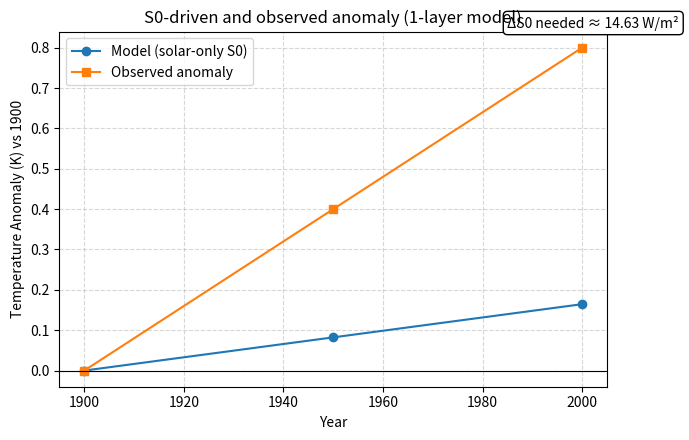

Source code (Python):
#!/usr/bin/env python3


import numpy as np
import matplotlib.pyplot as plt


"""
One-Layer Atmosphere Energy Balance Model

Assumptions:
  - Atmosphere fully opaque in the longwave (epsilon = 1), transparent in shortwave.
  - Steady State
  - albedo (alpha) constant.
  - Solar irradiance (solar constant) is S0 [W m^-2].

Energy balance equations (fluxes, W m^-2):
  Surface:      sigma * T_s^4 = (1 - alpha) * S0 / 4  +  sigma * T_a^4
  Atmosphere:   sigma * T_s^4 = 2 * sigma * T_a^4

From the atmosphere balance:  T_a^4 = (1/2) * T_s^4
Substitute into surface balance:
    sigma * T_s^4 = (1 - alpha) * S0 / 4  +  sigma * (1/2) * T_s^4
  => (1/2) * sigma * T_s^4 = (1 - alpha) * S0 / 4
  => T_s^4 = (1 - alpha) * S0 / (2 * sigma)
  => T_s(S0, alpha) = [ (1 - alpha) * S0 / (2 * sigma) ]^(1/4)


 Conclusion:


  The results of this plot show that Solar forcing alone can't be the only driver of global warming. The 
  1 layer model predicts a 0.17K increase in temperature from 1900-2000, while were seeing closer to 0.8.
  Matching the increase with just solar irradiance would be completley unreaslistic, 
  where the needed increase in S0 is labeled as well.
  This suggests that other factors like global warming must be a part of this warming as well. 
"""


# Constant
SIGMA = 5.670374419e-8  # Stefan-Boltzmann constant [W m^-2 K^-4]
alpha = 0.33

def equilibrium_temp_one_layer(S0, alpha):
    """Surface temperature (K) for 1-layer fully opaque atmosphere."""
    return (((1 - alpha) * S0) / (2 * SIGMA)) ** 0.25

def required_S0_for_deltaT(S0_base, alpha, dT):
    """Solar constant needed for desired ΔT"""
    T_base = equilibrium_temp_one_layer(S0_base, alpha)
    T_new = T_base + dT
    return S0_base * (T_new / T_base) ** 4


# Main function


# Data
years = np.array([1900, 1950, 2000])
S0s = np.array([1365.0, 1366.5, 1368.0])  # solar constant [W/m^2]

# Observed anomalies (shift so 1900 = 0), makes it easier to visualize the change over time.
observed_anomalies = np.array([-0.4, 0.0, 0.4])
observed_anomalies -= observed_anomalies[0]  # => [0.0, 0.4, 0.8]

# Model anomalies from actual S0 change
T_model = equilibrium_temp_one_layer(S0s, alpha)
dT_model = T_model - T_model[0]

# Calculate ΔS0 needed for observed warming
target_dT = observed_anomalies[-1]  # ~0.8 K
S0_needed_end = required_S0_for_deltaT(S0_base=S0s[0], alpha=alpha, dT=target_dT)
delta_S0 = S0_needed_end - S0s[0]

# Plot model vs observed
plt.figure(figsize=(7, 4.5))
plt.plot(years, dT_model, marker="o", label="Model (solar-only S0)")
plt.plot(years, observed_anomalies, marker="s", label="Observed anomaly")
plt.axhline(0, color="black", linewidth=0.8)

# Place ΔS0 annotation near top of the observed line (last point)
plt.text(years[-1] - 15, observed_anomalies[-1] + 0.05,
         f"ΔS0 needed ≈ {delta_S0:.2f} W/m²",
         fontsize=10,
         bbox=dict(facecolor="white", edgecolor="black", boxstyle="round,pad=0.3"))

plt.xlabel("Year")
plt.ylabel("Temperature Anomaly (K) vs 1900")
plt.title("S0-driven and observed anomaly (1-layer model)")
plt.grid(True, linestyle="--", alpha=0.5)
plt.legend()

plt.tight_layout()
plt.savefig("solar_only_vs_observed.png", dpi=300)
plt.show()